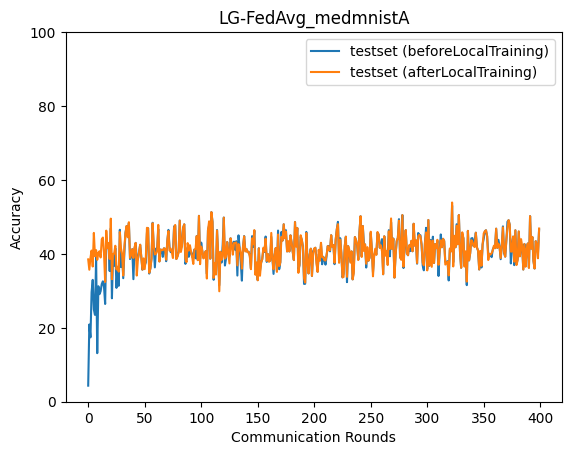

Values plotted in this chart, from the file beside it:
epoch, accuracy_test_before, accuracy_test_after
0, 4.345, 38.51
1, 20.9, 35.71
2, 17.41, 38.93
3, 29.65, 40.9
4, 32.97, 36.58
5, 24.95, 45.68
6, 23.5, 39.39
7, 38.95, 41.01
8, 13.13, 38.39
9, 31.25, 40.29
10, 29.1, 40.72
11, 29.91, 39.03
12, 31.85, 43.93
13, 32.57, 44.42
14, 31.06, 40.01
15, 26.45, 32.41
16, 43.69, 46.29
17, 41.55, 41.55
18, 42.96, 42.96
19, 35.35, 38.63
20, 46.9, 49.54
21, 27.98, 33.15
22, 40.03, 39.96
23, 36.78, 40.11
24, 41.54, 42.2
25, 30.8, 35.78
26, 36.32, 36.52
27, 31.36, 35.19
28, 46.52, 45.9
29, 36.44, 41.53
30, 39.97, 39.97
31, 33.42, 34.15
32, 40.23, 41.91
33, 45.77, 45.54
34, 47.53, 47.53
35, 45.54, 44.5
36, 48.34, 48.56
37, 38.61, 38.9
38, 39.75, 39.75
39, 41.27, 41.27
40, 33.16, 38.89
41, 41.35, 41.73
42, 42.97, 42.97
43, 38.12, 34.14
44, 38.6, 38.6
45, 40.6, 40.4
46, 42.46, 42.46
47, 39.21, 38.93
48, 35.72, 35.72
49, 38.01, 38.78
50, 36.9, 35.88
51, 37.69, 39.1
52, 45.72, 47.05
53, 46.94, 46.94
54, 34.67, 34.88
55, 36.06, 36.06
56, 38.68, 38.68
57, 48.41, 48.28
58, 41.73, 42.07
59, 36.35, 39.86
... 340 more rows
